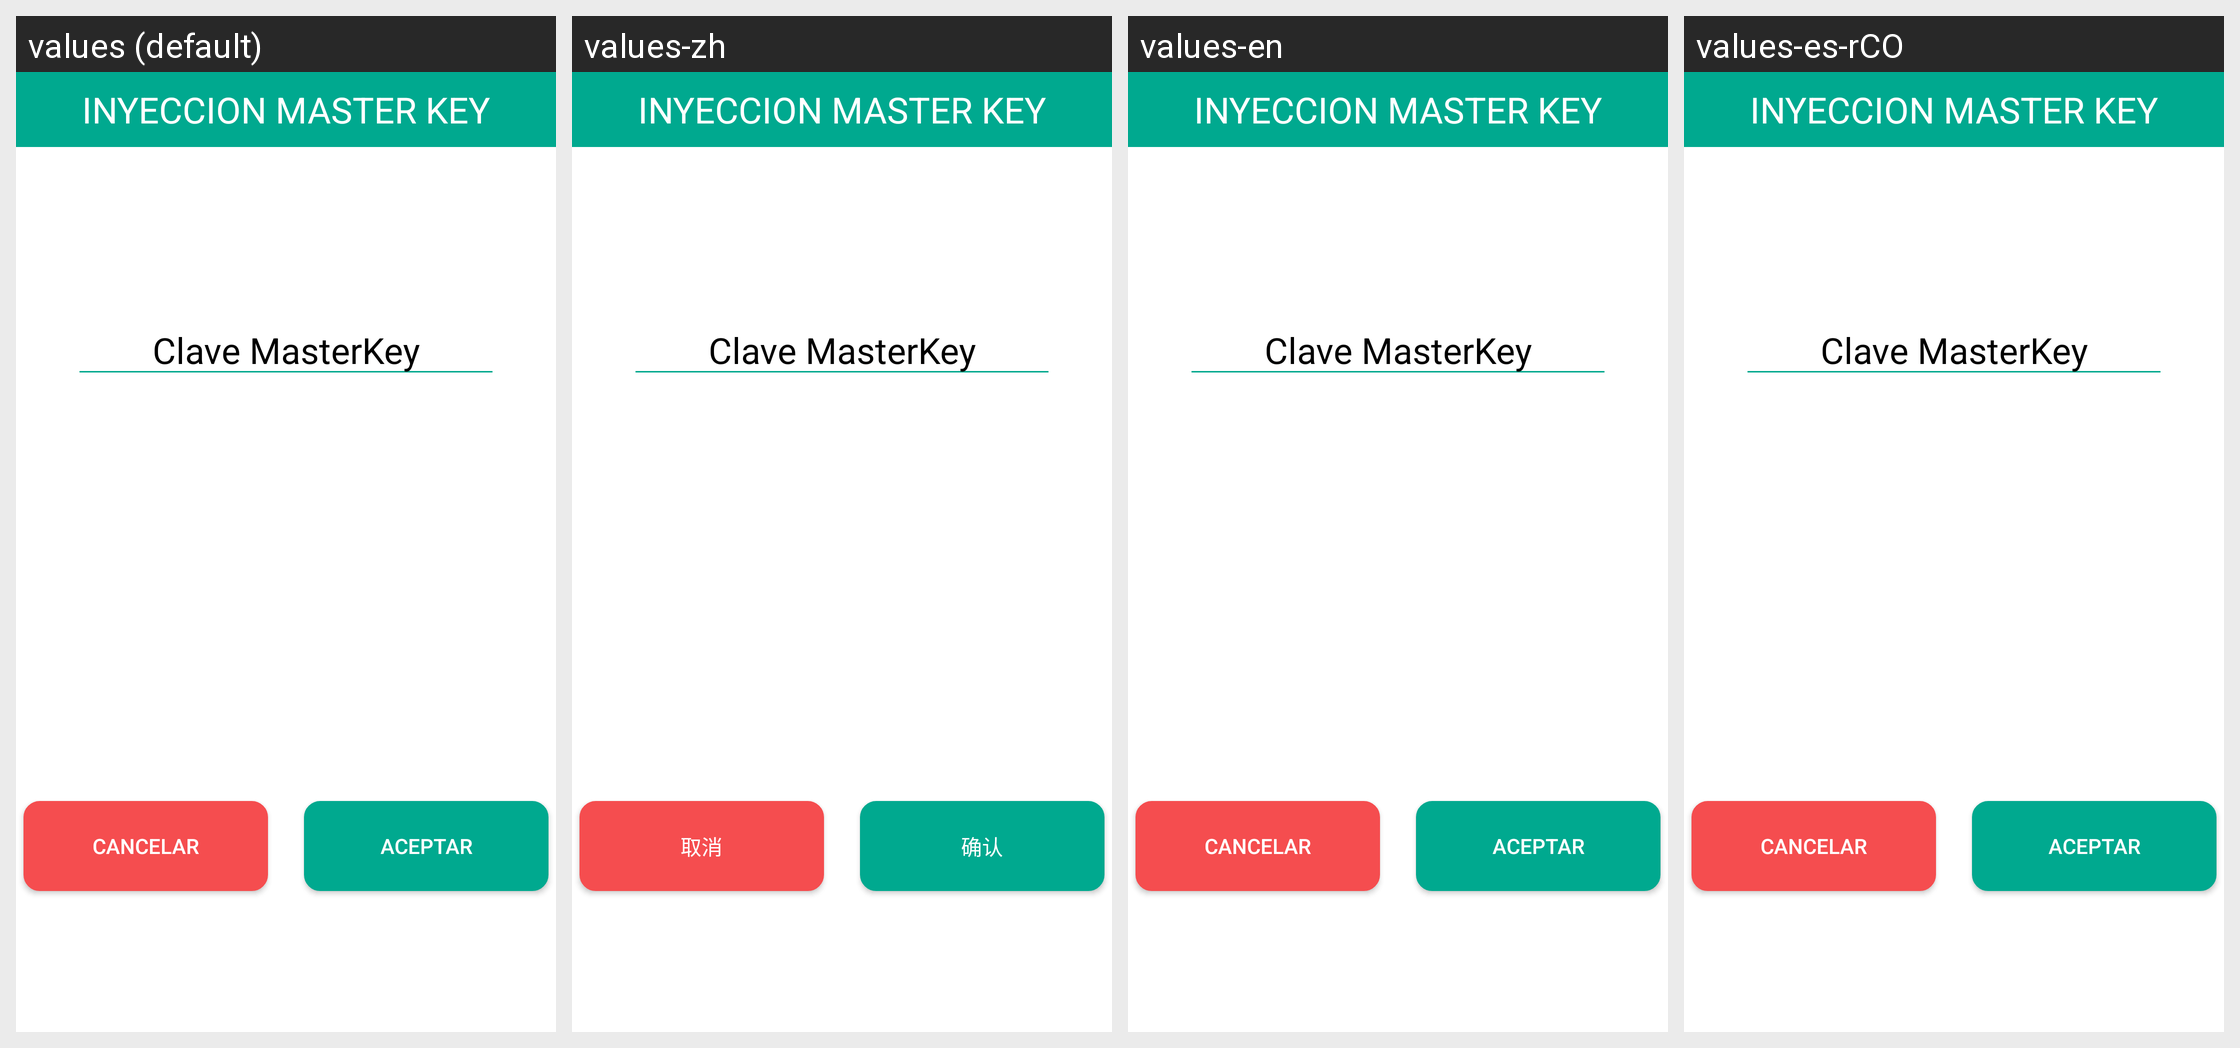

The same Android screen rendered under several of its app's locales, left to right. List the strings drawn on it with the default value and each locale's translation.
Android screen res/layout/activity_pw_master_key.xml rendered under 4 locales, left to right: values (default), values-zh, values-en, values-es-rCO. Device: Nexus 5 (rendered at 1080×1920; each locale shown at half size, 540×960, under a caption strip naming it); theme AppTheme.
Strings drawn on this screen, with the default value and each locale's value (text and hints the layout hard-codes, and strings that could not be matched under every locale, appear in the picture but are not listed):

title_mk
  values: INYECCION MASTER KEY
  values-zh: INYECCION MASTER KEY  [not translated; the default value is used]
  values-en: INYECCION MASTER KEY
  values-es-rCO: INYECCION MASTER KEY

hint_pw_mk
  values: Clave MasterKey
  values-zh: Clave MasterKey  [not translated; the default value is used]
  values-en: Clave MasterKey
  values-es-rCO: Clave MasterKey

cancel
  values: Cancelar
  values-zh: 取消
  values-en: Cancelar
  values-es-rCO: Cancelar

confirm
  values: Aceptar
  values-zh: 确认
  values-en: Aceptar
  values-es-rCO: Aceptar
